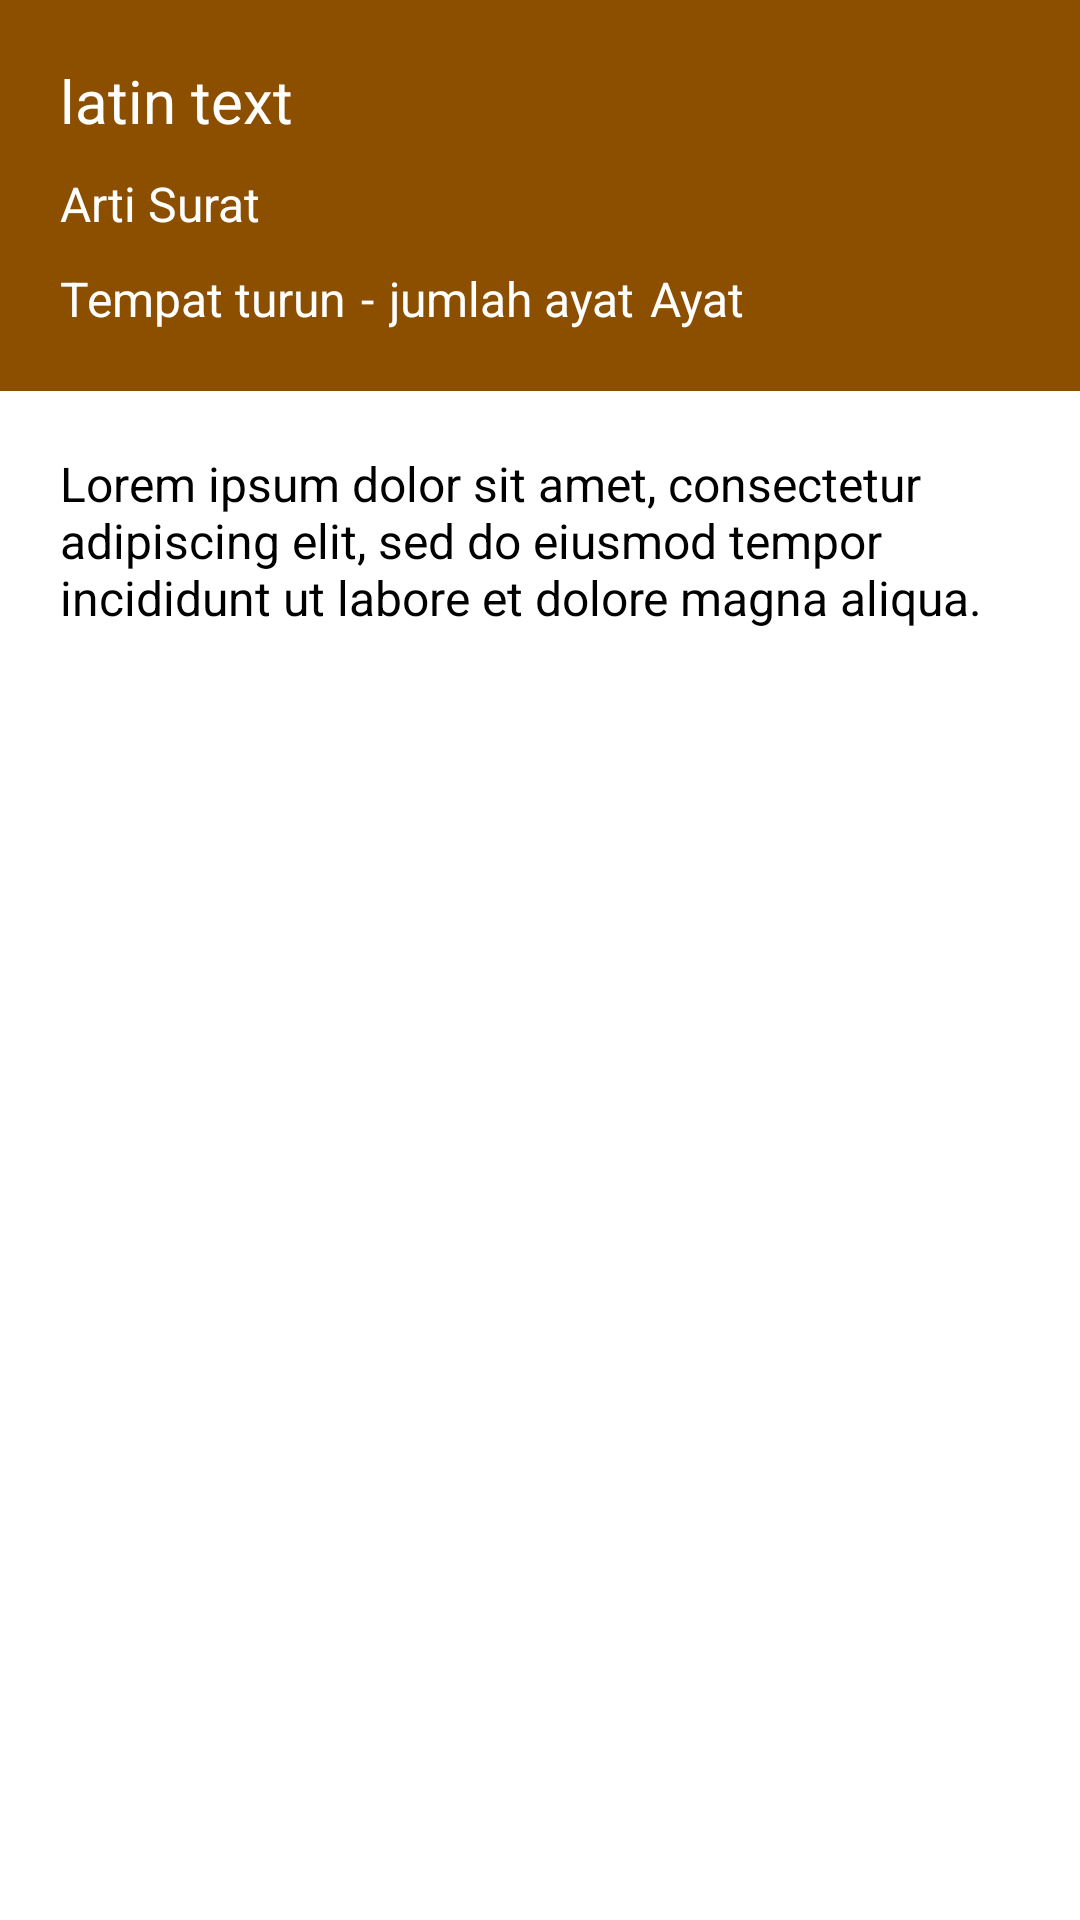

Here is an Android app screen rendered from its layout file. Give the layout XML and the strings, colors and styles it references.
<!-- AndroidManifest.xml: activity theme Theme.ProjectEQuran.actionBar -->
<!-- res/layout/activity_deskripsi.xml -->
<?xml version="1.0" encoding="utf-8"?>
<androidx.constraintlayout.widget.ConstraintLayout xmlns:android="http://schemas.android.com/apk/res/android"
    xmlns:app="http://schemas.android.com/apk/res-auto"
    xmlns:tools="http://schemas.android.com/tools"
    android:layout_width="match_parent"
    android:layout_height="match_parent"
    tools:context=".ui.detail.DeskripsiActivity">

    <androidx.constraintlayout.widget.ConstraintLayout
        android:id="@+id/cl_deskripsi"
        android:layout_width="match_parent"
        android:layout_height="wrap_content"
        android:padding="20dp"
        app:layout_constraintEnd_toEndOf="parent"
        app:layout_constraintStart_toStartOf="parent"
        style="@style/Theme.ProjectEQuran.pageDetail"
        app:layout_constraintTop_toTopOf="parent">

        <TextView
            android:id="@+id/tv_deskripsi_namaSurat"
            android:layout_width="wrap_content"
            android:layout_height="wrap_content"
            android:text="@string/latin_text"
            style="@style/Theme.ProjectEQuran.header"
            app:layout_constraintStart_toStartOf="parent"
            app:layout_constraintTop_toTopOf="parent"/>

        <TextView
            android:id="@+id/tv_deskripsi_artiSurat"
            android:layout_width="wrap_content"
            android:layout_height="wrap_content"
            android:text="@string/arti_surat"
            style="@style/Theme.ProjectEQuran.subtext"
            android:layout_marginTop="10dp"
            app:layout_constraintTop_toBottomOf="@+id/tv_deskripsi_namaSurat"
            app:layout_constraintStart_toStartOf="parent"/>

        <TextView
            android:id="@+id/tv_deskripsi_tempatTurun"
            android:layout_width="wrap_content"
            android:layout_height="wrap_content"
            android:text="@string/tempat_turun"
            style="@style/Theme.ProjectEQuran.subtext"
            android:layout_marginTop="10dp"
            app:layout_constraintTop_toBottomOf="@+id/tv_deskripsi_artiSurat"
            app:layout_constraintStart_toStartOf="parent"/>

        <TextView
            android:id="@+id/tv_deskripsi_divider"
            android:layout_width="wrap_content"
            android:layout_height="wrap_content"
            android:text="@string/divider"
            style="@style/Theme.ProjectEQuran.subtext"
            android:layout_marginStart="5dp"
            android:layout_marginTop="10dp"
            app:layout_constraintTop_toBottomOf="@+id/tv_deskripsi_artiSurat"
            app:layout_constraintStart_toEndOf="@+id/tv_deskripsi_tempatTurun"/>

        <TextView
            android:id="@+id/tv_deskripsi_placeholderAyat"
            android:layout_width="wrap_content"
            android:layout_height="wrap_content"
            android:text="@string/ayat"
            style="@style/Theme.ProjectEQuran.subtext"
            android:layout_marginStart="5dp"
            android:layout_marginTop="10dp"
            app:layout_constraintTop_toBottomOf="@+id/tv_deskripsi_artiSurat"
            app:layout_constraintStart_toEndOf="@+id/tv_deskripsi_jumlahAyat"/>

        <TextView
            android:id="@+id/tv_deskripsi_jumlahAyat"
            android:layout_width="wrap_content"
            android:layout_height="wrap_content"
            android:text="@string/jumlah_ayat"
            style="@style/Theme.ProjectEQuran.subtext"
            android:layout_marginStart="5dp"
            android:layout_marginTop="10dp"
            app:layout_constraintTop_toBottomOf="@+id/tv_deskripsi_artiSurat"
            app:layout_constraintStart_toEndOf="@+id/tv_deskripsi_divider"/>

    </androidx.constraintlayout.widget.ConstraintLayout>

    <ScrollView
        android:layout_width="match_parent"
        android:layout_height="0dp"
        app:layout_constraintTop_toBottomOf="@id/cl_deskripsi"
        app:layout_constraintStart_toStartOf="parent"
        app:layout_constraintEnd_toEndOf="parent"
        app:layout_constraintBottom_toBottomOf="parent">

        <androidx.constraintlayout.widget.ConstraintLayout
            android:layout_width="match_parent"
            android:layout_height="wrap_content"
            android:padding="20dp">

            <TextView
                android:id="@+id/tv_deskripsi_text"
                android:layout_width="wrap_content"
                android:layout_height="wrap_content"
                android:text="@string/deskripsi"
                style="@style/Theme.ProjectEQuran.subtext"
                android:textColor="@color/black"
                app:layout_constraintTop_toTopOf="parent"
                app:layout_constraintStart_toStartOf="parent"/>

        </androidx.constraintlayout.widget.ConstraintLayout>

    </ScrollView>

</androidx.constraintlayout.widget.ConstraintLayout>
<!-- resources referenced by this layout -->
<resources>
  <color name="black">#FF000000</color>
  <string name="arti_surat">Arti Surat</string>
  <string name="ayat">Ayat</string>
  <string name="deskripsi">Lorem ipsum dolor sit amet, consectetur adipiscing elit, sed do eiusmod tempor incididunt ut labore et dolore magna aliqua.</string>
  <string name="divider">-</string>
  <string name="jumlah_ayat">jumlah ayat</string>
  <string name="latin_text">latin text</string>
  <string name="tempat_turun">Tempat turun</string>
  <style name="Theme.ProjectEQuran.header">
          <item name="fontFamily" tools:targetApi="o">@font/balsamicsans_bold</item>
          <item name="android:textSize" tools:targetApi="o">20sp</item>
          <item name="android:textColor" tools:targetApi="o">@color/white</item>
      </style>
  <style name="Theme.ProjectEQuran.pageDetail">
          <item name="android:background">@color/primary</item>
      </style>
  <style name="Theme.ProjectEQuran.subtext">
          <item name="fontFamily" tools:targetApi="o">@font/balsamiqsans_regular</item>
          <item name="android:textSize" tools:targetApi="o">16sp</item>
          <item name="android:textColor" tools:targetApi="o">@color/white</item>
      </style>
  <style name="Theme.ProjectEQuran.actionBar" parent="Theme.MaterialComponents.DayNight.DarkActionBar">
          
          <item name="colorPrimary">@color/primary</item>
          <item name="colorPrimaryVariant">@color/purple_700</item>
          <item name="colorOnPrimary">@color/white</item>
          
          <item name="colorSecondary">@color/teal_200</item>
          <item name="colorSecondaryVariant">@color/teal_700</item>
          <item name="colorOnSecondary">@color/black</item>
          
          <item name="android:statusBarColor">?attr/colorPrimaryVariant</item>
          
      </style>
  <color name="white">#FFFFFFFF</color>
  <color name="primary">#8C4F00</color>
  <color name="purple_700">#8C4F00</color>
  <color name="teal_200">#FF03DAC5</color>
  <color name="teal_700">#FF018786</color>
</resources>
